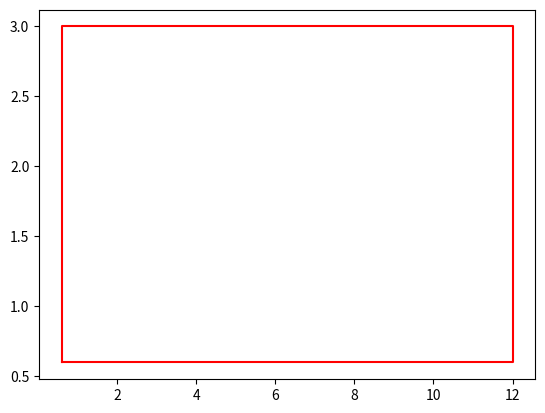

Write Python code to recreate this figure. (Note: this script raises an exception after producing the figure.)
import os
import numpy as np
import math as m
from matplotlib import pyplot as plt

ax = plt.gca()

plt.plot([0.6, 12, 12, 0.6, 0.6], [0.6, 0.6, 3, 3, 0.6], 'r')

DATA_DIR = "mobile-single-cell"
f = open(DATA_DIR + "/" + "location", 'r')
for line in f.readlines():
    est = np.array(line.split(" ")[:-1])
    print(est)
    est = est.astype(np.float)
    if((not np.isnan(est[0])) & (not np.isnan(est[1]))):
        plt.plot(est[0], est[1], 'b+')

ax.set_xlim((0, 12.6))
ax.set_ylim((0, 3.6))
# plt.axes().set_aspect('equal', 'datalim')
plt.axes().set_aspect('equal')
plt.grid()
plt.show()
